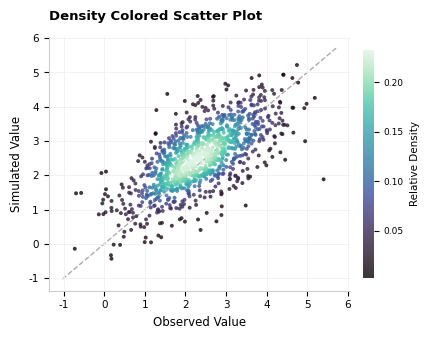

Recreate this plot in Python.
from __future__ import annotations

import os
from pathlib import Path
import matplotlib
matplotlib.use("Agg")
import matplotlib.pyplot as plt
import seaborn as sns  # Registers seaborn colormaps like 'mako'
import numpy as np
import pandas as pd
from scipy.stats import gaussian_kde

# Core template metadata
TEMPLATE_ID = 'density_colored_scatter'
CATEGORY = 'scatter_model'
KIND = 'density_scatter'
TITLE = 'Density colored scatter plot'
DESCRIPTION = 'dense point clouds with density color'
TAGS = ('scatter_model', 'density_scatter', 'scatter', 'dense_points', 'density', 'continuous_color', 'relationship', 'overplotting')
STYLE_PROFILE = {
    'figsize': (4.2, 3.3),
    'palette': 'continuous_density',
    'aspect': 'standard',
    'layout': ('single_panel', 'inset_colorbar'),
    'plot_primitives': ('scatter', 'density_color', 'one_to_one_line')
}

STYLE_RC = {
    "font.family": "sans-serif",
    "font.sans-serif": ["Arial", "DejaVu Sans", "Helvetica", "Microsoft YaHei"],
    "font.size": 8.5,
    "axes.titlesize": 9.5,
    "axes.labelsize": 8.5,
    "xtick.labelsize": 7.5,
    "ytick.labelsize": 7.5,
    "legend.fontsize": 7.5,
    "axes.spines.top": False,
    "axes.spines.right": False,
    "savefig.transparent": True,
    "pdf.fonttype": 42,
    "ps.fonttype": 42,
    "svg.fonttype": "none",
}

def make_sample_data(seed: int = 42) -> dict:
    """Generates a dense point cloud with correlation and skewness."""
    rng = np.random.default_rng(seed)
    mean = [2.0, 2.2]
    cov = [[0.8, 0.6], [0.6, 0.8]]
    x, y = rng.multivariate_normal(mean, cov, 1000).T
    x += rng.exponential(0.3, 1000)
    y += rng.exponential(0.3, 1000)
    return {
        "x": x,
        "y": y,
        "xlabel": "Observed Value",
        "ylabel": "Simulated Value",
        "title": "Density Colored Scatter Plot"
    }

def plot(data=None, *, ax=None, x=None, y=None, xlabel=None, ylabel=None, title=None, config=None):
    """
    Plots a high-quality scatter plot where points are colored by local kernel density.
    """
    matplotlib.rcParams.update(STYLE_RC)
    
    if data is None:
        data = make_sample_data()
        
    fig = None
    figsize = (config or {}).get("figsize", STYLE_PROFILE["figsize"])
    if ax is None:
        fig, ax = plt.subplots(figsize=figsize, dpi=300)
    else:
        fig = ax.figure
        
    # Standardize input variables
    if isinstance(data, dict):
        plot_x = data["x"]
        plot_y = data["y"]
        plot_xlabel = xlabel or data.get("xlabel", "X Axis")
        plot_ylabel = ylabel or data.get("ylabel", "Y Axis")
        plot_title = title or data.get("title", TITLE)
    elif isinstance(data, pd.DataFrame):
        plot_x_col = x or data.columns[0]
        plot_y_col = y or data.columns[1]
        plot_x = data[plot_x_col].values
        plot_y = data[plot_y_col].values
        plot_xlabel = xlabel or plot_x_col
        plot_ylabel = ylabel or plot_y_col
        plot_title = title or TITLE
    else:
        raise TypeError("Data must be either a dict or a pandas DataFrame")
        
    # Remove NaNs
    mask = ~np.isnan(plot_x) & ~np.isnan(plot_y)
    plot_x = plot_x[mask]
    plot_y = plot_y[mask]
    
    if len(plot_x) == 0:
        raise ValueError("Input data contains no valid, non-NaN coordinates")

    # Perform Gaussian KDE
    xy = np.vstack([plot_x, plot_y])
    kde = gaussian_kde(xy)
    z = kde(xy)
    
    # Sort points by density
    idx = z.argsort()
    plot_x, plot_y, z = plot_x[idx], plot_y[idx], z[idx]
    
    scatter = ax.scatter(
        plot_x,
        plot_y,
        c=z,
        cmap="mako",
        s=8,
        alpha=0.8,
        edgecolors="none",
        zorder=2
    )
    
    # Diagonal 1:1 reference line
    lim_min = min(ax.get_xlim()[0], ax.get_ylim()[0])
    lim_max = max(ax.get_xlim()[1], ax.get_ylim()[1])
    ax.plot([lim_min, lim_max], [lim_min, lim_max], color="#888888", linestyle="--", linewidth=1.0, zorder=1, alpha=0.7)
    
    # Grid lines and spines
    ax.grid(True, linestyle="-", color="#f0f0f0", linewidth=0.6, zorder=0)
    ax.spines['top'].set_visible(False)
    ax.spines['right'].set_visible(False)
    ax.spines['left'].set_color('#cccccc')
    ax.spines['bottom'].set_color('#cccccc')
    
    # Titles and Labels
    ax.set_title(plot_title, loc="left", fontweight="bold", pad=12)
    ax.set_xlabel(plot_xlabel)
    ax.set_ylabel(plot_ylabel)
    
    # Colorbar
    cbar = fig.colorbar(scatter, ax=ax, fraction=0.035, pad=0.04)
    cbar.set_label("Relative Density", fontsize=7.5)
    cbar.ax.tick_params(labelsize=6.5)
    cbar.outline.set_visible(False)
    
    # Apply user-customized config title/labels if provided
    if config:
        if "x_label" in config:
            ax.set_xlabel(config["x_label"])
        if "y_label" in config:
            ax.set_ylabel(config["y_label"])
        if "title" in config:
            ax.set_title(config["title"], loc="left", fontweight="bold", pad=12)
            
    return fig, ax

def render(output_dir, basename=None, formats=("png", "pdf", "svg"), seed: int = 42, data=None, config=None):
    """Renders and saves the figure in high resolution in multiple formats."""
    out_dir = Path(output_dir)
    out_dir.mkdir(parents=True, exist_ok=True)
    
    fig, ax = plot(data=data, config=config)
    basename = basename or TEMPLATE_ID
    
    paths = []
    for fmt in formats:
        fmt = fmt.lower().lstrip(".")
        filename = out_dir / f"{basename}.{fmt}"
        kwargs = {"bbox_inches": "tight", "transparent": True}
        if fmt in {"png", "jpg", "jpeg", "tif", "tiff"}:
            kwargs["dpi"] = 600
        fig.savefig(filename, **kwargs)
        paths.append(filename)
        
    plt.close(fig)
    return paths

if __name__ == "__main__":
    outputs = render("outputs", basename="density_scatter_demo")
    print(f"Done! Outputs saved to: {[str(p) for p in outputs]}")
